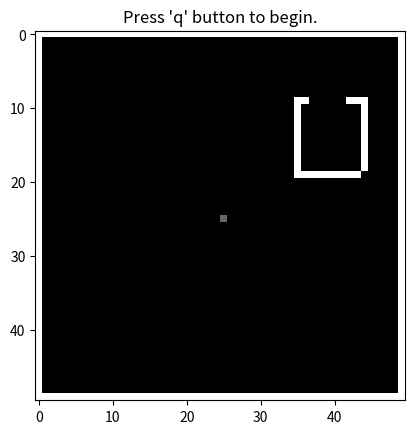

Python code for this plot: (Note: this script raises an exception after producing the figure.)
'''
ECE 172A, Homework 2 Robot Traversal
Author: regreer@ucsd.edu
        A* implementation by Andrew Jones
        https://www.analytics-link.com/post/2018/09/14/applying-the-a-path-finding-algorithm-in-python-part-1-2d-square-grid
For use by UCSD ECE 172A students only.
'''

import numpy as np
import matplotlib.pyplot as plt
import matplotlib.patches as patches
import math
import time
import random
import heapq

import sys

# initialize parameters
height = 50; # map height
width = 50 # map width
num_bots = 1 # number of bots
max_itr = 2500 # maximum number of iterations

wall = 1 # value for a wall in the map matrix
mapped = .4 # value for a mapped area in map matrix
planned = .2 # value for a bot's planned path in map matrix
unmapped = 0 # value for a unmapped area in map matrix

# define structure to hold all information about the bots and map
#array with braces in every index
#each index can hold a value and a (label?)
bots = [{} for i in range(num_bots)]

# define the provided blueprint map
blueprint = np.pad(np.zeros((height-2,width-2)), (1,1), 'constant', constant_values = (wall, wall)) # a map provided to the bot network
blueprint[9:19,35] = wall
blueprint[9:19,44] = wall
blueprint[9,35:37] = wall
blueprint[9,42:44] = wall
blueprint[19,35:44] = wall

# define the bot's map of explored areas
explore_map = blueprint; # a map the bot network uses to keep track of where bots have visited

# initialize positions, dest, route, and exploration map
for i in range(num_bots):
    bots[i]['current_position'] = [math.floor(height/2), math.floor(width/2)] # current position of bot
    explore_map[bots[i]['current_position'][0], bots[i]['current_position'][1]] = mapped
    bots[i]['destination'] = [] # destination of bot, initialized as empty
    bots[i]['route'] = [] 

plt.imshow(explore_map, cmap='gray')
plt.title('Press \'q\' button to begin.')
plt.show()


def get_unexplored_areas(explore_map, unmapped_value):
    '''
    Write this function so that unexplored_areas is a Nx2 matrix
    where N is the number of locations the bots have not explored, and each
    row of unexplored_areas represents a location (row,col) in the map.
    We define unexplored areas as locations which have values UNMAPPED in
    explore_map. Locations with values PLANNED/MAPPED/WALL are not considered
    unexplored areas in this case. If there are no unexplored areas, then
    unexplored_areas should return empty [].
    '''
    #create matrix to hold all coordinates of the N unexplored points on map

    #create lists to hold x and y
    xn = []
    yn = []
    empty = []
    #create for loop to iterate the map and store indices
    #may need to change the range
    for i in range(49):
        for j in range(49):
            if (blueprint[i,j] == 0):
                xn.append(i)
                yn.append(j)
                lentemp = len(xn)
    #create the Nx2 matrix to hold coordinates accordingly
    N = np.zeros((lentemp,2))
    np.set_printoptions(threshold=sys.maxsize)
    #create for loop to insert coordinates into the Nx2
    #pre defined walls are not included in Nx2 matrix (helps verify that only valid coordinates are stored)
    for k in range(lentemp):
        N[k,0] = xn[k]
        N[k,1] = yn[k]

    #handle case where N == 0 and return empty
    if np.size(N) == 0:
        return 0
    else:
        return N
    return 0

def get_new_destination(current_position, unexplored_areas):
    '''
    Write this function so that it will pick the closest unexplored area
    as the new destination dest. We will keep this function simple by
    ignoring any walls that may block our path to the new destination. Here
    we define "closest" using the euclidean distance measure,
    e.g. sqrt((x1-x2)^2 + (y1-y2)^2).
    '''
    #side note: unexplored areas = N (from previous function). When code runs this is what is happening

    #list to hold euclidean distances bt curPos and N
    distlist = []
    for i in range(len(unexplored_areas)):
        listtemp = np.linalg.norm(curPos, unexplored_areas[i,:]) #resolve this issue. Confusion with N is solved.
        print(listtemp)
        distlist.append(listtemp)
    print(distlist)
    #get min val from dist list
    #may need to pop the value once stored
    dest = min(distlist)



    return 0


def update_explore_map(dest, route, explore_map, planned, unmapped):
    '''
    Write this function so that all the locations specified in route and dest
    are marked as PLANNED only if it was previous UNMAPPED in the explore_map
    variable.
    '''

    return explore_map

def update_position(curPos, route, dest, explore_map, mapped):
    '''
    Write this function so that:
    1) update curPos 1 step closer to the destination using route
    2) mark the new location of the bot as MAPPED
    3) if the new location of the bot is at the destination, set destination
       to be empty, i.e. dest = []
    4) update the route by removing the location that the bot was just
       updated to e.g. if route was inputted as an Nx2 matrix, it should
       output as a (N-1)x2 matrix.
    '''

    return curPos, route, dest, explore_map

def update_bot_info(curPos, dest, route, explore_map, botNum):
    bots[botNum]['current_position'] = curPos
    bots[botNum]['destination'] = dest
    bots[botNum]['route'] = route
    explore_map = explore_map

# heuristic function for path scoring

def heuristic(a, b):
    return np.sqrt((b[0] - a[0])**2 + (b[1] - a[1])**2)

def a_star(array, start, goal):
    
    start = tuple(start)
    goal = tuple(goal)

    neighbors = [(0,1),(0,-1),(1,0),(-1,0)]
    close_set = set()
    came_from = {}
    gscore = {start:0}
    fscore = {start:heuristic(start, goal)}

    oheap = []
    heapq.heappush(oheap, (fscore[start], start))
 
    while oheap:

        current = heapq.heappop(oheap)[1]

        if current == goal:
            data = []
            while current in came_from:
                data.append(list(current))
                current = came_from[current]
            return np.array(data)

        close_set.add(current)
        for i, j in neighbors:
            neighbor = current[0] + i, current[1] + j

            tentative_g_score = gscore[current] + heuristic(current, neighbor)

            if 0 <= neighbor[0] < array.shape[0]:
                if 0 <= neighbor[1] < array.shape[1]:                
                    if array[neighbor[0]][neighbor[1]] == 1:
                        continue
                else:
                    # array bound y walls
                    continue
            else:
                # array bound x walls
                continue

            if neighbor in close_set and tentative_g_score >= gscore.get(neighbor, 0):
                continue
 
            if  tentative_g_score < gscore.get(neighbor, 0) or neighbor not in [i[1]for i in oheap]:

                came_from[neighbor] = current
                gscore[neighbor] = tentative_g_score
                fscore[neighbor] = tentative_g_score + heuristic(neighbor, goal)
                heapq.heappush(oheap, (fscore[neighbor], neighbor))
 
    return False

for itr in range(max_itr):
    for botNum in range(num_bots):
        # extract bot's info for convenience/code readability
        curPos = bots[botNum]['current_position']
        dest = bots[botNum]['destination']
        route = bots[botNum]['route']

        # if the bot doesn't have a destination then pick a new destination
        if len(dest) == 0: 
                    
            # get the locations of all areas that are labeled as unmapped 
            # TODO: write this function above.
            unexplored_areas = get_unexplored_areas(explore_map, unmapped)
            
            # if there are no more unexplored areas, then this bot stops moving
            if len(unexplored_areas) == 0:
                dest = []
                route = []
                update_bot_info(curPos, dest, route, explore_map, botNum)
                continue
            
            # calculate bot's new destination (TODO: write this function above)
            dest = get_new_destination(curPos, unexplored_areas)
            
            # calculates bot's route to the destination (you do not need to worry about this function)
            if a_star(explore_map, curPos, dest).size:
                route = a_star(explore_map, curPos, dest)
                route = np.vstack((route, curPos))
                route = route[::-1]

            
            # mark the location in explored_map as planned if it was unmapped (TODO: write this function above)
            explore_map = update_explore_map(dest, route, explore_map, planned, unmapped)

        # Using the calculated route, move the bot 1 step towards the destination bot's destination (TODO: write this function above)
        curPos, route, dest, explore_map = update_position(curPos, route, dest, explore_map, mapped)
        
        # update bot's curr position, past position, destination, and map
        update_bot_info(curPos, dest, route, explore_map, botNum)

    # update display
    plt.imshow(explore_map, cmap='gray')
    for i in range(num_bots):
        fig = plt.gcf()
        ax = fig.gca()
        ax.add_patch(patches.Rectangle((bots[i]['current_position'][1]-.5, bots[i]['current_position'][0]-.5), 1, 1, edgecolor = 'blue', facecolor = 'red', fill=True))
        if len(bots[i]['destination']) != 0:
            plt.plot([b[1] for b in bots[i]['route']], [b[0] for b in bots[i]['route']], color='red')
            plt.plot(bots[i]['destination'][1], bots[i]['destination'][0], color='yellow')

    plt.show(block=False)
    plt.pause(.25)
    ax.patches = []
    mapped_count = sum(sum(np.array(explore_map) == mapped))
    wall_count = sum(sum(np.array(explore_map) == wall))
    explore_size = explore_map.size
    if (mapped_count + wall_count) == explore_size:
        break

print("Number of iterations: "+str(itr))